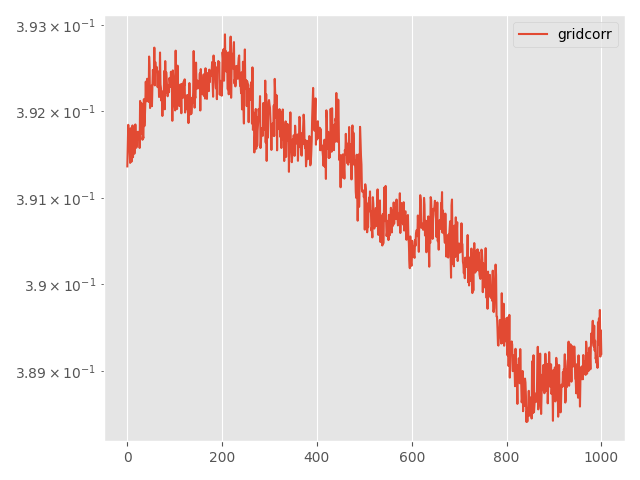

Source data for this figure (header and first rows):
Step, topology, method, lr, clip, momentum, sigma, sigma-cor, epsilon, loss
0, grid, corr, 0.001, 0.001, 0.0, 0.1066, 0.008555, 7, 0.3914
5, grid, corr, 0.001, 0.001, 0.0, 0.1066, 0.008555, 7, 0.3916
10, grid, corr, 0.001, 0.001, 0.0, 0.1066, 0.008555, 7, 0.3918
15, grid, corr, 0.001, 0.001, 0.0, 0.1066, 0.008555, 7, 0.3917
20, grid, corr, 0.001, 0.001, 0.0, 0.1066, 0.008555, 7, 0.3916
25, grid, corr, 0.001, 0.001, 0.0, 0.1066, 0.008555, 7, 0.3915
30, grid, corr, 0.001, 0.001, 0.0, 0.1066, 0.008555, 7, 0.3914
35, grid, corr, 0.001, 0.001, 0.0, 0.1066, 0.008555, 7, 0.3918
40, grid, corr, 0.001, 0.001, 0.0, 0.1066, 0.008555, 7, 0.3915
45, grid, corr, 0.001, 0.001, 0.0, 0.1066, 0.008555, 7, 0.3914
50, grid, corr, 0.001, 0.001, 0.0, 0.1066, 0.008555, 7, 0.3916
55, grid, corr, 0.001, 0.001, 0.0, 0.1066, 0.008555, 7, 0.3918
60, grid, corr, 0.001, 0.001, 0.0, 0.1066, 0.008555, 7, 0.3915
65, grid, corr, 0.001, 0.001, 0.0, 0.1066, 0.008555, 7, 0.3916
70, grid, corr, 0.001, 0.001, 0.0, 0.1066, 0.008555, 7, 0.3917
75, grid, corr, 0.001, 0.001, 0.0, 0.1066, 0.008555, 7, 0.3915
80, grid, corr, 0.001, 0.001, 0.0, 0.1066, 0.008555, 7, 0.3916
85, grid, corr, 0.001, 0.001, 0.0, 0.1066, 0.008555, 7, 0.3918
90, grid, corr, 0.001, 0.001, 0.0, 0.1066, 0.008555, 7, 0.3917
95, grid, corr, 0.001, 0.001, 0.0, 0.1066, 0.008555, 7, 0.3916
100, grid, corr, 0.001, 0.001, 0.0, 0.1066, 0.008555, 7, 0.3916
105, grid, corr, 0.001, 0.001, 0.0, 0.1066, 0.008555, 7, 0.3918
110, grid, corr, 0.001, 0.001, 0.0, 0.1066, 0.008555, 7, 0.3918
115, grid, corr, 0.001, 0.001, 0.0, 0.1066, 0.008555, 7, 0.3918
120, grid, corr, 0.001, 0.001, 0.0, 0.1066, 0.008555, 7, 0.3917
125, grid, corr, 0.001, 0.001, 0.0, 0.1066, 0.008555, 7, 0.3918
130, grid, corr, 0.001, 0.001, 0.0, 0.1066, 0.008555, 7, 0.3916
135, grid, corr, 0.001, 0.001, 0.0, 0.1066, 0.008555, 7, 0.3921
140, grid, corr, 0.001, 0.001, 0.0, 0.1066, 0.008555, 7, 0.3918
145, grid, corr, 0.001, 0.001, 0.0, 0.1066, 0.008555, 7, 0.3917
150, grid, corr, 0.001, 0.001, 0.0, 0.1066, 0.008555, 7, 0.3921
155, grid, corr, 0.001, 0.001, 0.0, 0.1066, 0.008555, 7, 0.3919
160, grid, corr, 0.001, 0.001, 0.0, 0.1066, 0.008555, 7, 0.3917
165, grid, corr, 0.001, 0.001, 0.0, 0.1066, 0.008555, 7, 0.3917
170, grid, corr, 0.001, 0.001, 0.0, 0.1066, 0.008555, 7, 0.3917
175, grid, corr, 0.001, 0.001, 0.0, 0.1066, 0.008555, 7, 0.3921
180, grid, corr, 0.001, 0.001, 0.0, 0.1066, 0.008555, 7, 0.3918
185, grid, corr, 0.001, 0.001, 0.0, 0.1066, 0.008555, 7, 0.3919
190, grid, corr, 0.001, 0.001, 0.0, 0.1066, 0.008555, 7, 0.3921
195, grid, corr, 0.001, 0.001, 0.0, 0.1066, 0.008555, 7, 0.3923
200, grid, corr, 0.001, 0.001, 0.0, 0.1066, 0.008555, 7, 0.3921
205, grid, corr, 0.001, 0.001, 0.0, 0.1066, 0.008555, 7, 0.3921
210, grid, corr, 0.001, 0.001, 0.0, 0.1066, 0.008555, 7, 0.3924
215, grid, corr, 0.001, 0.001, 0.0, 0.1066, 0.008555, 7, 0.3923
220, grid, corr, 0.001, 0.001, 0.0, 0.1066, 0.008555, 7, 0.3922
225, grid, corr, 0.001, 0.001, 0.0, 0.1066, 0.008555, 7, 0.3921
230, grid, corr, 0.001, 0.001, 0.0, 0.1066, 0.008555, 7, 0.3926
235, grid, corr, 0.001, 0.001, 0.0, 0.1066, 0.008555, 7, 0.3925
240, grid, corr, 0.001, 0.001, 0.0, 0.1066, 0.008555, 7, 0.392
245, grid, corr, 0.001, 0.001, 0.0, 0.1066, 0.008555, 7, 0.3922
250, grid, corr, 0.001, 0.001, 0.0, 0.1066, 0.008555, 7, 0.3921
255, grid, corr, 0.001, 0.001, 0.0, 0.1066, 0.008555, 7, 0.3923
260, grid, corr, 0.001, 0.001, 0.0, 0.1066, 0.008555, 7, 0.3921
265, grid, corr, 0.001, 0.001, 0.0, 0.1066, 0.008555, 7, 0.3923
270, grid, corr, 0.001, 0.001, 0.0, 0.1066, 0.008555, 7, 0.3925
275, grid, corr, 0.001, 0.001, 0.0, 0.1066, 0.008555, 7, 0.3923
280, grid, corr, 0.001, 0.001, 0.0, 0.1066, 0.008555, 7, 0.3923
285, grid, corr, 0.001, 0.001, 0.0, 0.1066, 0.008555, 7, 0.3927
290, grid, corr, 0.001, 0.001, 0.0, 0.1066, 0.008555, 7, 0.3923
295, grid, corr, 0.001, 0.001, 0.0, 0.1066, 0.008555, 7, 0.3926
... 941 more rows
